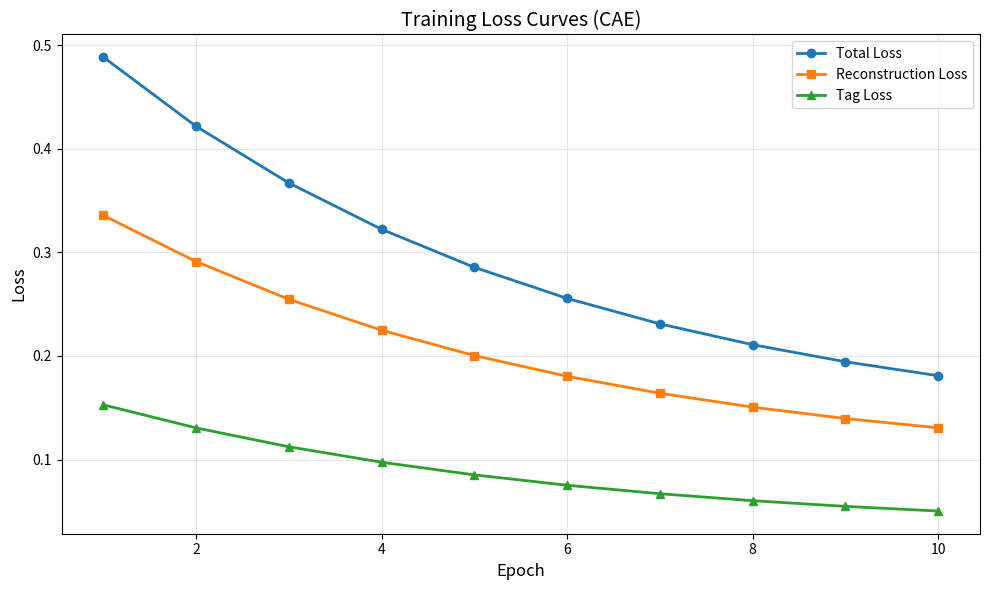
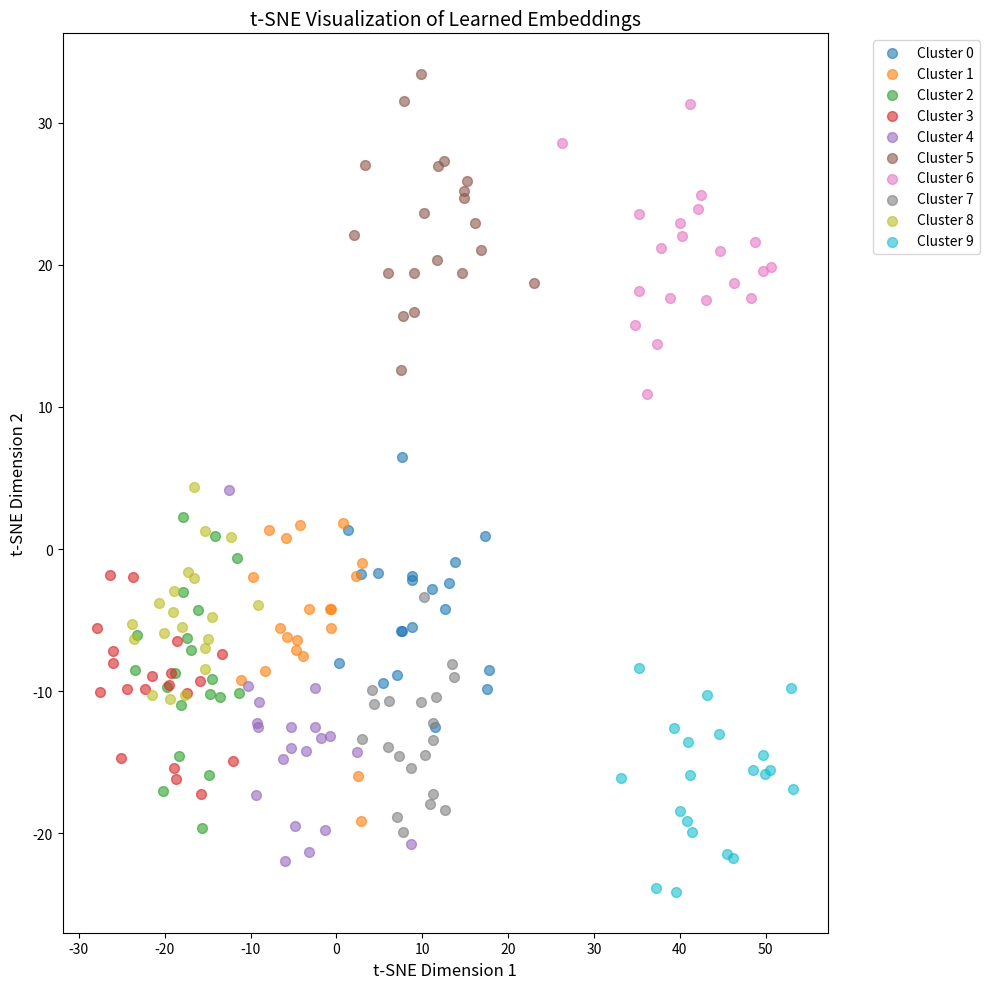

These figures' Python source, in order:
import matplotlib.pyplot as plt
import numpy as np

# Create placeholder for training loss
plt.figure(figsize=(10, 6))
epochs = np.arange(1, 11)
recon_loss = 0.3 * np.exp(-epochs/5) + 0.09
tag_loss = 0.15 * np.exp(-epochs/5) + 0.03
total_loss = recon_loss + tag_loss

plt.plot(epochs, total_loss, 'o-', label='Total Loss', linewidth=2)
plt.plot(epochs, recon_loss, 's-', label='Reconstruction Loss', linewidth=2)
plt.plot(epochs, tag_loss, '^-', label='Tag Loss', linewidth=2)
plt.xlabel('Epoch', fontsize=12)
plt.ylabel('Loss', fontsize=12)
plt.title('Training Loss Curves (CAE)', fontsize=14)
plt.legend()
plt.grid(alpha=0.3)
plt.tight_layout()
plt.savefig('results_cae_loss.png', dpi=300, bbox_inches='tight')
print("✓ Created results_cae_loss.png")

# Create placeholder for t-SNE
plt.figure(figsize=(10, 10))
np.random.seed(42)
n_clusters = 10
n_points_per_cluster = 20

for i in range(n_clusters):
    center_x = np.random.randn() * 20
    center_y = np.random.randn() * 20
    x = np.random.randn(n_points_per_cluster) * 5 + center_x
    y = np.random.randn(n_points_per_cluster) * 5 + center_y
    plt.scatter(x, y, s=50, alpha=0.6, label=f'Cluster {i}')

plt.xlabel('t-SNE Dimension 1', fontsize=12)
plt.ylabel('t-SNE Dimension 2', fontsize=12)
plt.title('t-SNE Visualization of Learned Embeddings', fontsize=14)
plt.legend(bbox_to_anchor=(1.05, 1), loc='upper left')
plt.tight_layout()
plt.savefig('results_tsne.png', dpi=300, bbox_inches='tight')
print("✓ Created results_tsne.png")

print("\nAll placeholder images created successfully!")